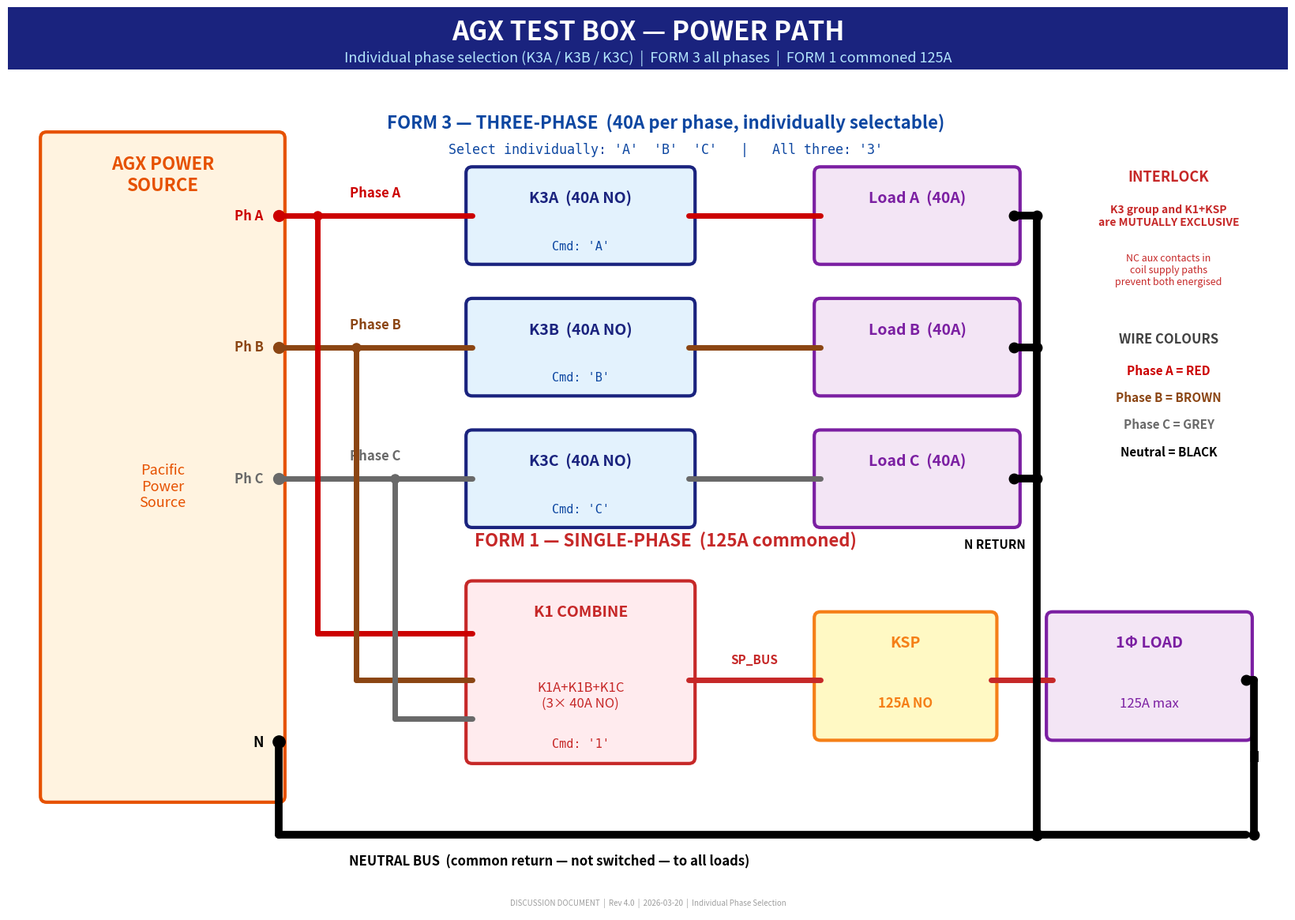

Recreate this plot in Python. (Note: this script raises an exception after producing the figure.)
#!/usr/bin/env python3
"""AGX Test Box Rev 2.0 - Multi-page PDF block diagrams.

Individual phase selection: K3A, K3B, K3C driven independently.
5 ULN2003 channels, 5 optocoupler feedback circuits.
Phase A=RED, B=BROWN, C=GREY, Neutral=BLACK.

Pages:
  1. Power Path   - AGX phases through contactors to loads
  2. Relay Drives - ESP32 -> ULN2003A -> contactor coils (with interlock)
  3. Feedback     - Optocoupler circuits, E-stop, LEDs
  4. Pinout, Sequence, BOM
"""

import matplotlib
matplotlib.use('Agg')
import matplotlib.pyplot as plt
import matplotlib.patches as mpatches
from matplotlib.backends.backend_pdf import PdfPages
import os

OUT = os.path.join(r"C:\Users\bob43\Downloads", "AGX_Test_Box_Circuit.pdf")

# ── Colours ──
C_BLUE    = '#1A237E'
C_DKBLUE  = '#0D47A1'
C_LTBLUE  = '#E3F2FD'
C_ORANGE  = '#FFF3E0'
C_GREEN   = '#E8F5E9'
C_DKGREEN = '#2E7D32'
C_RED_BG  = '#FFEBEE'
C_DKRED   = '#C62828'
C_PURPLE  = '#F3E5F5'
C_YELLOW  = '#FFFDE7'
C_GREY_BG = '#F5F5F5'
C_WIRE    = '#333333'
C_LGREY   = '#9E9E9E'
C_TEAL    = '#006064'
C_LTTEAL  = '#E0F7FA'

# Phase wire colours
C_PH_A  = '#CC0000'   # RED
C_PH_B  = '#8B4513'   # BROWN
C_PH_C  = '#696969'   # GREY
C_NEUT  = '#000000'   # BLACK
C_RAIL  = '#D50000'   # +24V rail
C_RAIL0 = '#1565C0'   # 0V rail
C_33V   = '#2E7D32'   # 3.3V rail

# Line widths
LW    = 3.0    # block border
LW_W  = 2.5    # signal wire
LW_PW = 5.0    # power/phase wire
LW_N  = 7.0    # neutral wire
LW_RL = 4.0    # supply rail (thicker)
LW_DRV = 3.0   # drive wire

# A3 landscape
PAGE_W, PAGE_H = 16.54, 11.69


def new_page(pdf, title, subtitle=""):
    fig, ax = plt.subplots(figsize=(PAGE_W, PAGE_H))
    ax.set_xlim(0, PAGE_W)
    ax.set_ylim(0, PAGE_H)
    ax.set_aspect('equal')
    ax.axis('off')
    fig.subplots_adjust(left=0.01, right=0.99, top=0.99, bottom=0.01)
    title_y = PAGE_H - 0.8
    ax.add_patch(mpatches.Rectangle((0, title_y), PAGE_W, 0.8,
                 facecolor=C_BLUE, edgecolor='none'))
    ax.text(PAGE_W / 2, title_y + 0.48, title, ha='center', va='center',
            fontsize=24, fontweight='bold', color='white')
    if subtitle:
        ax.text(PAGE_W / 2, title_y + 0.15, subtitle, ha='center', va='center',
                fontsize=13, color='#B3E5FC')
    ax.text(PAGE_W / 2, 0.12,
            "DISCUSSION DOCUMENT  |  Rev 4.0  |  2026-03-20  |  Individual Phase Selection",
            ha='center', va='center', fontsize=7, color=C_LGREY, style='italic')
    return fig, ax


def block(ax, x, y, w, h, title, color=C_LTBLUE, border=C_BLUE,
          title_size=14, title_y_offset=0.22):
    ax.add_patch(mpatches.FancyBboxPatch((x, y), w, h,
                 boxstyle="round,pad=0.08", facecolor=color,
                 edgecolor=border, linewidth=LW))
    ax.text(x + w / 2, y + h - title_y_offset, title, ha='center', va='top',
            fontsize=title_size, fontweight='bold', color=border)


def wire(ax, x1, y1, x2, y2, color=C_WIRE, lw=LW_W, zorder=3):
    ax.plot([x1, x2], [y1, y2], '-', color=color, linewidth=lw,
            solid_capstyle='round', zorder=zorder)


def dot(ax, x, y, color, sz=8):
    ax.plot(x, y, 'o', color=color, markersize=sz, zorder=5)


def label(ax, x, y, text, color='#212121', size=10, ha='center',
          va='center', bold=False, mono=False):
    ax.text(x, y, text, ha=ha, va=va, fontsize=size, color=color,
            fontweight='bold' if bold else 'normal',
            fontfamily='monospace' if mono else 'sans-serif')


def draw_supply_rails(ax, rails_y_top=10.2, show_33v=False):
    """Draw prominent supply rail strips with background band."""
    spacing = 0.35
    band_h = (spacing * 3 + 0.15) if show_33v else (spacing + 0.25)
    ax.add_patch(mpatches.Rectangle((0, rails_y_top - band_h),
                 PAGE_W, band_h + 0.15, facecolor='#FAFAFA', edgecolor='#E0E0E0',
                 linewidth=1, zorder=1))
    y24 = rails_y_top
    wire(ax, 0.3, y24, PAGE_W - 0.34, y24, C_RAIL, LW_RL, zorder=4)
    label(ax, PAGE_W / 2, y24 + 0.12,
          "+24VDC RAIL  (from DIN-rail PSU via HW E-stop)",
          C_RAIL, 13, 'center', 'bottom', True)
    y0v = rails_y_top - spacing
    wire(ax, 0.3, y0v, PAGE_W - 0.34, y0v, C_RAIL0, LW_RL, zorder=4)
    label(ax, PAGE_W / 2, y0v + 0.12,
          "0V RAIL  (GND \u2014 shared with ESP32 GND)",
          C_RAIL0, 13, 'center', 'bottom', True)
    if show_33v:
        y33 = y0v - spacing
        wire(ax, 0.3, y33, PAGE_W - 0.34, y33, C_33V, LW_RL, zorder=4)
        label(ax, PAGE_W / 2, y33 + 0.12,
              "3.3V RAIL  (from ESP32 on-board USB regulator \u2014 logic only)",
              C_33V, 13, 'center', 'bottom', True)
        return y24, y0v, y33
    return y24, y0v


def rail_connection(ax, x, y_edge, color, label_text, direction='up'):
    """Short stub at block edge indicating rail connection."""
    stub_len = 0.2
    if direction == 'up':
        y_end = y_edge + stub_len
        wire(ax, x, y_edge, x, y_end, color, LW_RL - 1, zorder=6)
        dot(ax, x, y_end, color, 7)
        label(ax, x, y_end + 0.1, label_text, color, 11, 'center', 'bottom', True)
    else:
        y_end = y_edge - stub_len
        wire(ax, x, y_edge, x, y_end, color, LW_RL - 1, zorder=6)
        dot(ax, x, y_end, color, 7)
        label(ax, x, y_end - 0.1, label_text, color, 11, 'center', 'top', True)


# ══════════════════════════════════════════
# PAGE 1: POWER PATH
# ══════════════════════════════════════════

def page_power_path(pdf):
    fig, ax = new_page(pdf,
        "AGX TEST BOX \u2014 POWER PATH",
        "Individual phase selection (K3A / K3B / K3C)  |  FORM 3 all phases"
        "  |  FORM 1 commoned 125A")

    # ─── AGX SOURCE (spans both sections) ───
    agx_x, agx_y, agx_w, agx_h = 0.5, 1.5, 3.0, 8.5
    block(ax, agx_x, agx_y, agx_w, agx_h,
          "AGX POWER\nSOURCE", C_ORANGE, '#E65100', 16)
    label(ax, agx_x + agx_w / 2, 5.5,
          "Pacific\nPower\nSource", '#E65100', 13)
    agx_r = agx_x + agx_w  # 3.5

    # Phase wire y-positions
    pha_y, phb_y, phc_y = 9.0, 7.3, 5.6
    phases = [('A', pha_y, C_PH_A), ('B', phb_y, C_PH_B), ('C', phc_y, C_PH_C)]

    for ph, y, col in phases:
        dot(ax, agx_r, y, col, 10)
        label(ax, agx_r - 0.2, y, f"Ph {ph}", col, 12, 'right', 'center', True)

    # Neutral
    neut_y = 2.2
    dot(ax, agx_r, neut_y, C_NEUT, 11)
    label(ax, agx_r - 0.2, neut_y, "N", C_NEUT, 13, 'right', 'center', True)

    # ─── FORM 3: INDIVIDUAL PHASE CONTACTORS (upper section) ───
    label(ax, 8.5, 10.2,
          "FORM 3 \u2014 THREE-PHASE  (40A per phase, individually selectable)",
          C_DKBLUE, 16, 'center', 'center', True)
    label(ax, 8.5, 9.85,
          "Select individually: 'A'  'B'  'C'   |   All three: '3'",
          C_DKBLUE, 12, 'center', 'center', False, True)

    k3x, k3w, k3h = 6.0, 2.8, 1.1
    ldx, ldw, ldh = 10.5, 2.5, 1.1

    for ph, y, col in phases:
        by = y - k3h / 2
        block(ax, k3x, by, k3w, k3h, f"K3{ph}  (40A NO)", C_LTBLUE, C_BLUE, 14)
        block(ax, ldx, by, ldw, ldh, f"Load {ph}  (40A)", C_PURPLE, '#7B1FA2', 14)
        # AGX -> K3x
        wire(ax, agx_r, y, k3x, y, col, LW_PW)
        # K3x -> Load
        wire(ax, k3x + k3w, y, ldx, y, col, LW_PW)
        # Phase label
        mx = (agx_r + k3x) / 2
        label(ax, mx, y + 0.2, f"Phase {ph}", col, 12, 'center', 'bottom', True)
        # Command label
        label(ax, k3x + k3w / 2, by + 0.08,
              f"Cmd: '{ph}'", C_DKBLUE, 11, 'center', 'bottom', False, True)

    # ─── FORM 1: COMMONED (lower section) ───
    label(ax, 8.5, 4.8,
          "FORM 1 \u2014 SINGLE-PHASE  (125A commoned)",
          C_DKRED, 16, 'center', 'center', True)

    # Junction dots drop from phase wires to FORM 1 path
    # (spread x-positions apart so vertical wires don't bunch up)
    k1_x, k1_y, k1_w, k1_h = 6.0, 2.0, 2.8, 2.2
    junctions = [
        ('A', 4.0, pha_y, C_PH_A, 3.6),
        ('B', 4.5, phb_y, C_PH_B, 3.0),
        ('C', 5.0, phc_y, C_PH_C, 2.5),
    ]
    for ph, jx, jy, col, f1y in junctions:
        dot(ax, jx, jy, col)
        wire(ax, jx, jy, jx, f1y, col, LW_PW)
        wire(ax, jx, f1y, k1_x, f1y, col, LW_PW)

    # K1 combine block
    block(ax, k1_x, k1_y, k1_w, k1_h, "K1 COMBINE", C_RED_BG, C_DKRED, 14)
    label(ax, k1_x + k1_w / 2, 2.8,
          "K1A+K1B+K1C\n(3\u00d7 40A NO)", C_DKRED, 12)
    label(ax, k1_x + k1_w / 2, 2.1,
          "Cmd: '1'", C_DKRED, 11, 'center', 'bottom', False, True)

    # SP_BUS wire to KSP
    sp_y = 3.0
    wire(ax, k1_x + k1_w, sp_y, 10.5, sp_y, C_DKRED, LW_PW)
    label(ax, (k1_x + k1_w + 10.5) / 2, sp_y + 0.18,
          "SP_BUS", C_DKRED, 11, 'center', 'bottom', True)

    # KSP block
    ksp_x, ksp_y, ksp_w, ksp_h = 10.5, 2.3, 2.2, 1.5
    block(ax, ksp_x, ksp_y, ksp_w, ksp_h, "KSP", '#FFF9C4', '#F57F17', 14)
    label(ax, ksp_x + ksp_w / 2, 2.7,
          "125A NO", '#F57F17', 12, 'center', 'center', True)

    # Wire to 1-phase load
    wire(ax, ksp_x + ksp_w, sp_y, 13.5, sp_y, C_DKRED, LW_PW)
    block(ax, 13.5, 2.3, 2.5, 1.5, "1\u03A6 LOAD", C_PURPLE, '#7B1FA2', 14)
    label(ax, 14.75, 2.7, "125A max", '#7B1FA2', 12)

    # ─── NEUTRAL BUS & RETURN TO ALL LOADS ───
    ny = 1.0
    wire(ax, agx_r, neut_y, agx_r, ny, C_NEUT, LW_N)
    wire(ax, agx_r, ny, 16.0, ny, C_NEUT, LW_N)
    label(ax, 7.0, ny - 0.25,
          "NEUTRAL BUS  (common return \u2014 not switched \u2014 to all loads)",
          C_NEUT, 12, 'center', 'top', True)

    # Vertical neutral return bus (right of FORM 3 loads, clear of 1Φ load)
    ld_r = ldx + ldw  # 13.0
    nr_x = 13.3  # neutral return x (clear of loads at 13.0 and 1Φ at 13.5)
    wire(ax, nr_x, ny, nr_x, pha_y, C_NEUT, LW_N)
    dot(ax, nr_x, ny, C_NEUT, 10)
    label(ax, nr_x - 0.15, 4.75, "N RETURN", C_NEUT, 11,
          'right', 'center', True)

    # Horizontal neutral stubs from each FORM 3 load to neutral return
    for ph, y, col in phases:
        wire(ax, ld_r, y, nr_x, y, C_NEUT, LW_N)
        dot(ax, ld_r, y, C_NEUT, 9)
        dot(ax, nr_x, y, C_NEUT, 9)

    # 1-phase load neutral return (right side, down to neutral bus)
    f1_nr_x = 16.1
    wire(ax, 16.0, sp_y, f1_nr_x, sp_y, C_NEUT, LW_N)
    wire(ax, f1_nr_x, sp_y, f1_nr_x, ny, C_NEUT, LW_N)
    dot(ax, 16.0, sp_y, C_NEUT, 9)
    dot(ax, f1_nr_x, ny, C_NEUT, 9)
    label(ax, 16.1, 2.0, "N", C_NEUT, 13, 'center', 'center', True)

    # ─── INTERLOCK & WIRE COLOURS (text labels, no block) ───
    label(ax, 15.0, 9.5, "INTERLOCK", C_DKRED, 13, 'center', 'center', True)
    label(ax, 15.0, 9.0,
          "K3 group and K1+KSP\nare MUTUALLY EXCLUSIVE",
          C_DKRED, 10, 'center', 'center', True)
    label(ax, 15.0, 8.3,
          "NC aux contacts in\ncoil supply paths\nprevent both energised",
          C_DKRED, 9, 'center', 'center')

    label(ax, 15.0, 7.4, "WIRE COLOURS", '#424242', 12, 'center', 'center', True)
    for i, (lbl, c) in enumerate([
        ("Phase A = RED", C_PH_A), ("Phase B = BROWN", C_PH_B),
        ("Phase C = GREY", C_PH_C), ("Neutral = BLACK", C_NEUT)]):
        label(ax, 15.0, 7.0 - i * 0.35, lbl, c, 11, 'center', 'center', True)

    pdf.savefig(fig, bbox_inches='tight')
    plt.close(fig)


# ══════════════════════════════════════════
# PAGE 2: RELAY DRIVE CIRCUIT
# ══════════════════════════════════════════

def page_relay_drives(pdf):
    fig, ax = new_page(pdf,
        "AGX TEST BOX \u2014 RELAY DRIVE CIRCUIT",
        "ESP32 GPIO \u2192 ULN2003A Darlington driver \u2192 contactor coils"
        "  |  Hardware interlock shown")

    # ─── SUPPLY RAILS ───
    y24, y0v = draw_supply_rails(ax, 10.2)

    # Pin y-positions (shared across ESP32, ULN, buses)
    k3a_y, k3b_y, k3c_y = 8.0, 7.2, 6.5
    k1_y, ksp_y = 4.4, 3.6

    # ─── ESP32 ───
    ex, ey, ew, eh = 0.8, 2.8, 3.0, 6.0
    block(ax, ex, ey, ew, eh, "ESP32\nDevKit V1", C_GREEN, C_DKGREEN, 15)
    er = ex + ew  # 3.8

    drive_pins = [
        ("GPIO25", "K3A", k3a_y, C_PH_A),
        ("GPIO26", "K3B", k3b_y, C_PH_B),
        ("GPIO27", "K3C", k3c_y, C_PH_C),
        ("GPIO16", "K1",  k1_y,  C_DKRED),
        ("GPIO17", "KSP", ksp_y, C_DKRED),
    ]
    for gpio, dest, y, col in drive_pins:
        label(ax, ex + 0.2, y, f"{gpio} \u2192", col, 11,
              'left', 'center', True, True)
        dot(ax, er, y, col, 7)

    label(ax, ex + ew / 2, 3.35,
          "POWERED VIA\nUSB CABLE\nfrom laptop", C_DKGREEN, 10,
          'center', 'center', True)
    label(ax, ex + ew / 2, 2.95, "115200 baud", C_DKGREEN, 9)

    # ─── ULN2003A ───
    ux, uy, uw, uh = 5.8, 2.8, 3.0, 6.0
    block(ax, ux, uy, uw, uh,
          "ULN2003A\nDARLINGTON\nDRIVER", C_LTTEAL, C_TEAL, 14)
    ul, ur = ux, ux + uw  # 5.8, 8.8

    channels = [
        ("IN1", "OUT1", k3a_y, C_PH_A),
        ("IN2", "OUT2", k3b_y, C_PH_B),
        ("IN3", "OUT3", k3c_y, C_PH_C),
        ("IN4", "OUT4", k1_y,  C_DKRED),
        ("IN5", "OUT5", ksp_y, C_DKRED),
    ]
    for inp, outp, y, col in channels:
        dot(ax, ul, y, col, 7)
        label(ax, ul + 0.15, y + 0.16, inp, C_TEAL, 11,
              'left', 'bottom', True, True)
        dot(ax, ur, y, col, 7)
        label(ax, ur - 0.15, y + 0.16, outp, C_TEAL, 11,
              'right', 'bottom', True, True)
        # Wire: ESP32 -> ULN
        wire(ax, er, y, ul, y, col, LW_DRV)

    label(ax, ux + uw / 2, 3.15,
          "COM \u2192 +24V\nGND \u2192 0V", C_TEAL, 11,
          'center', 'center', True, True)

    # ULN rail connections
    rail_connection(ax, ux + uw / 2 - 0.4, uy + uh, C_RAIL,
                    "\u2191 +24V (COM)", 'up')
    rail_connection(ax, ux + uw / 2 + 0.4, uy, C_RAIL0,
                    "\u2193 0V (GND)", 'down')

    # Signal flow labels
    label(ax, (er + ul) / 2, 8.5,
          "3.3V logic", C_DKGREEN, 10, 'center', 'bottom', True)
    label(ax, (ur + 11.0) / 2, 8.5,
          "24V switched", C_TEAL, 10, 'center', 'bottom', True)

    # ─── K3 COIL BUS ───
    ix, iy, iw, ih = 11.0, 6.0, 5.0, 3.2
    block(ax, ix, iy, iw, ih,
          "K3 COIL BUS  (via interlock)", C_LTBLUE, C_BLUE, 13)

    label(ax, ix + 0.2, 8.65,
          "+24V \u2192 K1_NC \u2192 KSP_NC \u2192 K3 BUS",
          C_BLUE, 11, 'left', 'center', True, True)
    label(ax, ix + 0.2, 8.3,
          "If K1 or KSP energised \u2192 K3 coils blocked",
          C_LGREY, 10, 'left', 'center')

    # K3 coil labels at wire entry points
    for lbl, uln_y, col in [
        ("K3A coil \u2192 ULN OUT1 \u2192 0V", k3a_y, C_PH_A),
        ("K3B coil \u2192 ULN OUT2 \u2192 0V", k3b_y, C_PH_B),
        ("K3C coil \u2192 ULN OUT3 \u2192 0V", k3c_y, C_PH_C)]:
        label(ax, ix + 0.3, uln_y, lbl, col, 10, 'left', 'center', True, True)
        wire(ax, ur, uln_y, ix, uln_y, col, LW_DRV)
        dot(ax, ix, uln_y, col, 6)

    rail_connection(ax, ix + 0.5, iy + ih, C_RAIL, "\u2191 +24V", 'up')

    # ─── K1/KSP COIL BUS ───
    jx, jy, jw, jh = 11.0, 2.5, 5.0, 3.0
    block(ax, jx, jy, jw, jh,
          "K1/KSP COIL BUS  (via interlock)", C_RED_BG, C_DKRED, 13)

    label(ax, jx + 0.2, 5.05,
          "+24V \u2192 K3A_NC \u2192 K3B_NC \u2192 K3C_NC \u2192 BUS",
          C_DKRED, 11, 'left', 'center', True, True)
    label(ax, jx + 0.2, 4.7,
          "If any K3 contactor energised \u2192 K1/KSP blocked",
          C_LGREY, 10, 'left', 'center')

    # K1/KSP coil labels at wire entry points
    label(ax, jx + 0.3, k1_y,
          "K1 coil  \u2192 ULN OUT4 \u2192 0V",
          C_DKRED, 10, 'left', 'center', True, True)
    label(ax, jx + 0.3, ksp_y,
          "KSP coil \u2192 ULN OUT5 \u2192 0V",
          C_DKRED, 10, 'left', 'center', True, True)

    # Wires from ULN to K1/KSP bus (straight horizontal)
    wire(ax, ur, k1_y, jx, k1_y, C_DKRED, LW_DRV)
    dot(ax, jx, k1_y, C_DKRED, 6)
    wire(ax, ur, ksp_y, jx, ksp_y, C_DKRED, LW_DRV)
    dot(ax, jx, ksp_y, C_DKRED, 6)

    rail_connection(ax, jx + 0.5, jy + jh, C_RAIL, "\u2191 +24V", 'up')

    # ─── HARDWARE E-STOP ───
    block(ax, 0.8, 0.3, 8.0, 2.2,
          "HARDWARE E-STOP  (independent of ESP32)",
          C_RED_BG, C_DKRED, 13)
    label(ax, 1.0, 1.95,
          "NC mushroom-head switch in +24V supply line before BOTH interlock buses",
          C_DKRED, 11, 'left', 'center', True)
    label(ax, 1.0, 1.55,
          "When pressed: physically cuts +24V to ALL contactor coils",
          '#424242', 10, 'left', 'center')
    label(ax, 1.0, 1.2,
          "Works even if ESP32 has crashed or firmware is hung",
          '#424242', 10, 'left', 'center')
    label(ax, 1.0, 0.8,
          "See Page 5 for full mains input and 24V PSU wiring",
          '#E65100', 10, 'left', 'center', True)

    # ─── LEGEND ───
    block(ax, 10.0, 0.3, 6.0, 1.5, "", C_GREY_BG, C_LGREY, 10)
    label(ax, 10.3, 1.5,
          "DRIVE SIGNAL FLOW:", '#424242', 10, 'left', 'center', True)
    label(ax, 10.3, 1.1,
          "ESP32 GPIO (3.3V) \u2192 ULN IN \u2192 ULN OUT (24V sink) \u2192 coil \u2192 0V",
          '#424242', 9.5, 'left', 'center', False, True)
    label(ax, 10.3, 0.7,
          "ULN2003: 7-ch Darlington, 500mA/ch, internal flyback diodes",
          C_LGREY, 9, 'left', 'center')

    pdf.savefig(fig, bbox_inches='tight')
    plt.close(fig)


# ══════════════════════════════════════════
# PAGE 3: FEEDBACK, LEDs, E-STOP
# ══════════════════════════════════════════

def page_feedback(pdf):
    fig, ax = new_page(pdf,
        "AGX TEST BOX \u2014 FEEDBACK, LEDs & E-STOP",
        "5\u00d7 PC817 optocoupler feedback  |  3\u00d7 status LEDs"
        "  |  Software + hardware E-stop")

    # ─── SUPPLY RAILS (with 3.3V) ───
    y24, y0v, y33 = draw_supply_rails(ax, 10.2, show_33v=True)

    # Feedback pin y-positions
    fb_ya, fb_yb, fb_yc = 8.0, 7.3, 6.6
    fb_yk1, fb_yksp = 5.8, 5.2

    # ─── CONTACTOR AUX CONTACTS ───
    cx, cy, cw, ch = 0.8, 4.3, 3.5, 4.5
    block(ax, cx, cy, cw, ch,
          "CONTACTOR\nAUX CONTACTS\n(NO)", C_LTBLUE, C_BLUE, 13)
    cr = cx + cw  # 4.3

    aux_contacts = [
        ("K3A AUX (NO)", fb_ya, C_PH_A),
        ("K3B AUX (NO)", fb_yb, C_PH_B),
        ("K3C AUX (NO)", fb_yc, C_PH_C),
        ("K1  AUX (NO)", fb_yk1, C_DKRED),
        ("KSP AUX (NO)", fb_yksp, C_DKRED),
    ]
    for name, y, col in aux_contacts:
        label(ax, cx + 0.2, y, name, col, 11, 'left', 'center', True, True)
        dot(ax, cr, y, col, 6)

    label(ax, cx + cw / 2, 4.55,
          "Close when\ncontactor energised", C_LGREY, 9)

    # ─── OPTOCOUPLER BLOCK ───
    ox, oy, ow, oh = 6.2, 4.3, 4.5, 4.5
    block(ax, ox, oy, ow, oh,
          "5\u00d7 PC817 OPTOCOUPLERS", C_ORANGE, '#E65100', 13)

    label(ax, ox + 0.2, 8.2,
          "24V SIDE (LED):", '#E65100', 11, 'left', 'center', True)
    label(ax, ox + 0.2, 7.85,
          "+24V \u2192 4.7k\u03A9 \u2192 opto LED \u2192 AUX(NO) \u2192 0V",
          '#424242', 10, 'left', 'center', False, True)
    label(ax, ox + 0.2, 7.55,
          "AUX closed = current flows = LED lit",
          C_LGREY, 9, 'left', 'center')

    label(ax, ox + 0.2, 7.1,
          "3.3V SIDE (phototransistor):", '#E65100', 11,
          'left', 'center', True)
    label(ax, ox + 0.2, 6.75,
          "3.3V \u2192 10k\u03A9 pull-up \u2192 collector \u2192 ESP32",
          '#424242', 10, 'left', 'center', False, True)
    label(ax, ox + 0.2, 6.45,
          "Emitter \u2192 GND",
          '#424242', 10, 'left', 'center', False, True)

    label(ax, ox + 0.2, 5.95,
          "OUTPUT LOGIC:", '#E65100', 11, 'left', 'center', True)
    label(ax, ox + 0.2, 5.6,
          "CLOSED \u2192 opto ON  \u2192 GPIO reads LOW",
          C_DKGREEN, 10, 'left', 'center', True, True)
    label(ax, ox + 0.2, 5.3,
          "OPEN   \u2192 opto OFF \u2192 GPIO reads HIGH",
          C_DKRED, 10, 'left', 'center', True, True)
    label(ax, ox + 0.2, 5.0,
          "5 reads, majority vote (3+ agree)",
          C_LGREY, 9, 'left', 'center')

    # Wires from aux contacts to optos
    for name, y, col in aux_contacts:
        wire(ax, cr, y, ox, y, col, LW_W)

    # Rail stubs on opto block
    rail_connection(ax, ox + 0.5, oy + oh, C_RAIL, "\u2191 +24V", 'up')
    rail_connection(ax, ox + 1.5, oy, C_RAIL0, "\u2193 0V", 'down')
    rail_connection(ax, ox + ow - 0.5, oy + oh, C_33V, "\u2191 3.3V", 'up')

    # ─── ESP32 FEEDBACK INPUTS ───
    ex, ey_, ew, eh = 12.5, 4.3, 3.5, 4.5
    block(ax, ex, ey_, ew, eh,
          "ESP32\nFEEDBACK INPUTS", C_GREEN, C_DKGREEN, 13)
    el = ex  # 12.5

    fb_pins = [
        ("GPIO32 \u2190 K3A", fb_ya, C_PH_A),
        ("GPIO33 \u2190 K3B", fb_yb, C_PH_B),
        ("GPIO34 \u2190 K3C", fb_yc, C_PH_C),
        ("GPIO36 \u2190 K1",  fb_yk1, C_DKRED),
        ("GPIO39 \u2190 KSP", fb_yksp, C_DKRED),
    ]
    for pin_name, y, col in fb_pins:
        label(ax, ex + 0.2, y, pin_name, col, 12,
              'left', 'center', True, True)
        dot(ax, el, y, col, 6)

    label(ax, ex + ew / 2, 4.75,
          "GPIO34,36,39: input-only\n(ext 10k pull-up to 3.3V)",
          C_LGREY, 9)
    label(ax, ex + ew / 2, 4.45,
          "ESP32 powered via USB\n(own board, own regulator)",
          C_DKGREEN, 9, 'center', 'center', True)

    # Wires from optos to ESP32
    opr = ox + ow  # 10.7
    for name, y, col in aux_contacts:
        wire(ax, opr, y, el, y, col, LW_W)

    label(ax, (opr + el) / 2, 8.3,
          "3.3V logic", C_DKGREEN, 10, 'center', 'bottom', True)

    # ─── STATUS LEDs ───
    lx, ly, lw_, lh = 0.8, 0.5, 5.0, 3.3
    block(ax, lx, ly, lw_, lh, "STATUS LEDs", C_YELLOW, '#F57F17', 14)

    leds = [
        ("GPIO18 \u2192 330\u03A9 \u2192 GREEN \u2192 0V", C_DKGREEN,
         "ON = any FORM3 phase active"),
        ("GPIO19 \u2192 100\u03A9 \u2192 BLUE  \u2192 0V", C_DKBLUE,
         "ON = FORM1 active  (100\u03A9: 3mA @ 3.3V)"),
        ("GPIO21 \u2192 330\u03A9 \u2192 RED   \u2192 0V", C_DKRED,
         "BLINK = fault  |  SOLID = E-stop"),
    ]
    for i, (pin, col, note) in enumerate(leds):
        ly_ = 3.2 - i * 0.7
        label(ax, lx + 0.2, ly_, pin, col, 11,
              'left', 'center', True, True)
        label(ax, lx + 0.2, ly_ - 0.28, note, C_LGREY, 10,
              'left', 'center')

    # LED GND connection
    rail_connection(ax, lx + 1.0, ly, C_RAIL0, "\u2193 0V (GND)", 'down')

    # ─── E-STOP ───
    sx, sy, sw, sh = 7.0, 0.5, 9.0, 3.3
    block(ax, sx, sy, sw, sh,
          "E-STOP  (two independent systems)", C_RED_BG, C_DKRED, 13)

    label(ax, sx + 0.3, 3.3,
          "SOFTWARE E-STOP:", C_DKRED, 12, 'left', 'center', True)
    label(ax, sx + 0.3, 2.9,
          "GPIO35 \u2190 NO pushbutton \u2192 GND  (external pull-up to 3.3V)",
          '#424242', 10, 'left', 'center', False, True)
    label(ax, sx + 0.3, 2.5,
          "Press = GPIO reads LOW \u2192 all outputs OFF \u2192 ESTOP state",
          '#424242', 10, 'left', 'center', False, True)

    label(ax, sx + 0.3, 1.9,
          "HARDWARE E-STOP:", C_DKRED, 12, 'left', 'center', True)
    label(ax, sx + 0.3, 1.5,
          "NC mushroom-head in +24V supply (before interlock buses)",
          '#424242', 10, 'left', 'center', False, True)
    label(ax, sx + 0.3, 1.1,
          "Cuts +24V to ALL coils \u2014 independent of ESP32",
          C_DKRED, 10, 'left', 'center', True)

    pdf.savefig(fig, bbox_inches='tight')
    plt.close(fig)


# ══════════════════════════════════════════
# PAGE 4: PINOUT TABLE + COMMANDS + BOM
# ══════════════════════════════════════════

def page_pinout_bom(pdf):
    fig, ax = new_page(pdf,
        "AGX TEST BOX \u2014 PINOUT, COMMANDS & BOM",
        "Complete GPIO assignment  |  Serial commands  |  Bill of materials")

    row_h = 0.34

    # ─── GPIO TABLE (left column) ───
    label(ax, 0.5, 10.2, "ESP32 GPIO PINOUT",
          C_DKBLUE, 16, 'left', 'center', True)

    gpio_headers = ["GPIO", "DIR", "FUNCTION", "CONNECTS TO", "NOTES"]
    gpio_rows = [
        ["25",  "OUT", "K3A drive",     "ULN2003 IN1 \u2192 OUT1", "Phase A contactor"],
        ["26",  "OUT", "K3B drive",     "ULN2003 IN2 \u2192 OUT2", "Phase B contactor"],
        ["27",  "OUT", "K3C drive",     "ULN2003 IN3 \u2192 OUT3", "Phase C contactor"],
        ["16",  "OUT", "K1 drive",      "ULN2003 IN4 \u2192 OUT4", "FORM1 combine"],
        ["17",  "OUT", "KSP drive",     "ULN2003 IN5 \u2192 OUT5", "FORM1 output 125A"],
        ["32",  "IN",  "K3A feedback",  "PC817-1 opto collector",  "LOW = K3A closed"],
        ["33",  "IN",  "K3B feedback",  "PC817-2 opto collector",  "LOW = K3B closed"],
        ["34",  "IN",  "K3C feedback",  "PC817-3 opto collector",  "INPUT ONLY, ext pull-up"],
        ["36",  "IN",  "K1 feedback",   "PC817-4 opto collector",  "INPUT ONLY (VP)"],
        ["39",  "IN",  "KSP feedback",  "PC817-5 opto collector",  "INPUT ONLY (VN)"],
        ["35",  "IN",  "E-STOP button", "NO pushbutton to GND",    "INPUT ONLY, ext pull-up"],
        ["18",  "OUT", "LED green",     "330\u03A9 \u2192 LED \u2192 GND",
         "FORM3/phase active"],
        ["19",  "OUT", "LED blue",      "100\u03A9 \u2192 LED \u2192 GND",
         "FORM1 active (3mA)"],
        ["21",  "OUT", "LED red",       "330\u03A9 \u2192 LED \u2192 GND",
         "Fault / E-stop"],
    ]

    col_x = [0.5, 1.3, 2.1, 3.8, 6.3]
    col_w = [0.8, 0.8, 1.7, 2.5, 2.0]
    ty = 9.9

    for j, (cx_, hdr) in enumerate(zip(col_x, gpio_headers)):
        ax.add_patch(mpatches.Rectangle(
            (cx_ - 0.05, ty - 0.05), col_w[j], row_h,
            facecolor=C_DKBLUE, edgecolor='white', linewidth=1))
        label(ax, cx_ + 0.08, ty + 0.1, hdr, 'white', 11,
              'left', 'center', True, True)

    for i, row in enumerate(gpio_rows):
        ry = ty - (i + 1) * row_h
        bg = C_GREY_BG if i % 2 == 0 else 'white'
        for j, (cx_, val) in enumerate(zip(col_x, row)):
            ax.add_patch(mpatches.Rectangle(
                (cx_ - 0.05, ry - 0.05), col_w[j], row_h,
                facecolor=bg, edgecolor='#E0E0E0', linewidth=0.5))
            fc = (C_DKRED if val == 'IN'
                  else (C_DKGREEN if val == 'OUT' else '#212121'))
            label(ax, cx_ + 0.08, ry + 0.1, val, fc, 10,
                  'left', 'center', j < 2, True)

    # ─── SERIAL COMMANDS (below GPIO table) ───
    cmd_y_label = 4.6
    label(ax, 0.5, cmd_y_label,
          "SERIAL COMMANDS (115200 baud, 8N1)",
          C_DKBLUE, 16, 'left', 'center', True)

    cmd_headers = ["CMD", "ACTION", "CONTACTORS"]
    cmd_rows = [
        ["A", "Phase A only",           "K3A energised"],
        ["B", "Phase B only",           "K3B energised"],
        ["C", "Phase C only",           "K3C energised"],
        ["3", "FORM 3 (all phases)",    "K3A + K3B + K3C"],
        ["1", "FORM 1 (commoned 125A)", "K1 + KSP"],
        ["0", "All OFF (safe state)",   "All de-energised"],
        ["S", "Query status",           "Reports all states"],
        ["T", "Run self-test",          "Tests A,B,C,F3,F1"],
    ]

    cmd_col_x = [0.5, 1.5, 4.5]
    cmd_col_w = [1.0, 3.0, 3.0]
    cmd_ty = cmd_y_label - 0.35

    for j, (cx_, hdr) in enumerate(zip(cmd_col_x, cmd_headers)):
        ax.add_patch(mpatches.Rectangle(
            (cx_ - 0.05, cmd_ty - 0.05), cmd_col_w[j], row_h,
            facecolor=C_DKBLUE, edgecolor='white', linewidth=1))
        label(ax, cx_ + 0.08, cmd_ty + 0.1, hdr, 'white', 11,
              'left', 'center', True, True)

    for i, row in enumerate(cmd_rows):
        ry = cmd_ty - (i + 1) * row_h
        bg = C_GREY_BG if i % 2 == 0 else 'white'
        for j, (cx_, val) in enumerate(zip(cmd_col_x, row)):
            ax.add_patch(mpatches.Rectangle(
                (cx_ - 0.05, ry - 0.05), cmd_col_w[j], row_h,
                facecolor=bg, edgecolor='#E0E0E0', linewidth=0.5))
            fc = C_DKBLUE if j == 0 else '#212121'
            label(ax, cx_ + 0.08, ry + 0.1, val, fc, 10,
                  'left', 'center', j == 0, True)

    # ─── BOM (right column) ───
    label(ax, 9.0, 10.2, "BILL OF MATERIALS",
          C_DKBLUE, 16, 'left', 'center', True)

    bom_items = [
        ("3\u00d7", "Contactor 40A 1-pole 24VDC",
         "K3A/K3B/K3C",     "~\u00a380 ea"),
        ("1\u00d7", "Contactor 40A 3-pole 24VDC",
         "K1 combine",      "~\u00a3154"),
        ("1\u00d7", "Contactor 125A 4-pole 24VDC",
         "KSP output",      "~\u00a3588"),
        ("5\u00d7", "LADN11 aux (1NO+1NC)",
         "Fback+interlock", "~\u00a38 ea"),
        ("1\u00d7", "Mech interlock (optional)",
         "LA9D4002",        "~\u00a325"),
        ("1\u00d7", "ESP32 DevKit V1",
         "Controller",      "~\u00a310"),
        ("1\u00d7", "ULN2003A DIP-16",
         "Coil driver",     "~\u00a30.50"),
        ("5\u00d7", "PC817 optocoupler",
         "Feedback",        "~\u00a30.30 ea"),
        ("5\u00d7", "4.7k\u03A9 resistor",
         "Opto LED",        "~\u00a30.05 ea"),
        ("5\u00d7", "10k\u03A9 resistor",
         "Pull-up",         "~\u00a30.05 ea"),
        ("2\u00d7", "330\u03A9 + LED (green, red)",
         "Status LEDs",     "~\u00a30.25 ea"),
        ("1\u00d7", "100\u03A9 + LED (blue)",
         "FORM1 indicator", "~\u00a30.25"),
        ("1\u00d7", "24VDC DIN-rail PSU 5A",
         "Coil power",      "~\u00a335"),
        ("1\u00d7", "NC mushroom E-stop",
         "HW E-stop",       "~\u00a320"),
        ("1\u00d7", "NO pushbutton",
         "SW E-stop",       "~\u00a33"),
        ("1\u00d7", "IEC C14 panel inlet",
         "Mains input",     "~\u00a35"),
        ("1\u00d7", "DIN-rail MCB 6A type B",
         "Mains protection","~\u00a38"),
        ("1\u00d7", "IEC C13 mains cable",
         "Mains lead",      "~\u00a35"),
        ("1\u00d7", "Enclosure IP65",
         "Housing",         "~\u00a380"),
    ]

    bom_x = 9.0
    bom_ty = 9.9
    bom_row_h = 0.28
    bom_col_defs = [
        (bom_x, 0.6),
        (bom_x + 0.6, 3.0),
        (bom_x + 3.6, 1.5),
        (bom_x + 5.1, 1.2),
    ]

    # BOM header row
    for hdr, (cx_, w) in zip(
        ["QTY", "DESCRIPTION", "FOR", "PRICE"], bom_col_defs):
        ax.add_patch(mpatches.Rectangle(
            (cx_ - 0.05, bom_ty - 0.05), w, bom_row_h,
            facecolor=C_DKBLUE, edgecolor='white', linewidth=1))
        label(ax, cx_ + 0.08, bom_ty + 0.08, hdr, 'white', 10,
              'left', 'center', True, True)

    # BOM rows
    for i, (qty, desc, usage, price) in enumerate(bom_items):
        ry = bom_ty - (i + 1) * bom_row_h
        if ry < 0.5:
            break
        bg = C_GREY_BG if i % 2 == 0 else 'white'
        for cx_, w in bom_col_defs:
            ax.add_patch(mpatches.Rectangle(
                (cx_ - 0.05, ry - 0.05), w, bom_row_h,
                facecolor=bg, edgecolor='#E0E0E0', linewidth=0.5))
        label(ax, bom_x + 0.08, ry + 0.08, qty,
              C_DKBLUE, 9.5, 'left', 'center', True, True)
        label(ax, bom_x + 0.68, ry + 0.08, desc,
              '#212121', 9.5, 'left', 'center', False, True)
        label(ax, bom_x + 3.68, ry + 0.08, usage,
              C_LGREY, 9, 'left', 'center')
        label(ax, bom_x + 5.18, ry + 0.08, price,
              '#424242', 9.5, 'left', 'center', True)

    # Budget estimate
    label(ax, bom_x, 4.3,
          "TOTAL ESTIMATE:  ~\u00a3670 - \u00a31,120 (ex VAT)",
          C_DKGREEN, 12, 'left', 'center', True)

    pdf.savefig(fig, bbox_inches='tight')
    plt.close(fig)


# ══════════════════════════════════════════
# PAGE 5: MAINS INPUT & 24V PSU
# ══════════════════════════════════════════

def page_mains_psu(pdf):
    fig, ax = new_page(pdf,
        "AGX TEST BOX \u2014 MAINS INPUT & 24V POWER SUPPLY",
        "230VAC mains input  |  DIN-rail PSU  |  Hardware E-stop"
        "  |  Earth bonding")

    # Three blocks across the top, safety block at bottom.
    # All wires routed through the 1.5-unit gaps between blocks.

    # ─── BLOCK 1: MAINS INPUT ───
    bm_x, bm_y, bm_w, bm_h = 0.5, 6.2, 4.5, 3.8
    block(ax, bm_x, bm_y, bm_w, bm_h,
          "MAINS INPUT", C_ORANGE, '#E65100', 15)
    label(ax, bm_x + bm_w / 2, 9.2,
          "IEC C14 panel-mount inlet", '#E65100', 11, 'center', 'center', True)
    label(ax, bm_x + bm_w / 2, 8.7,
          "230VAC 50Hz", '#424242', 11, 'center', 'center')
    label(ax, bm_x + bm_w / 2, 8.2,
          "Integral fuse holder (6A)", '#424242', 10, 'center', 'center')
    label(ax, bm_x + bm_w / 2, 7.6,
          "6A DIN-rail MCB (Type B)\nfor overcurrent protection\nand isolation",
          '#424242', 10, 'center', 'center')
    label(ax, bm_x + bm_w / 2, 6.7,
          "IEC C13 mains cable\nfrom UK 13A plug (3A fuse)",
          C_LGREY, 9, 'center', 'center')
    bm_r = bm_x + bm_w  # 5.0

    # ─── BLOCK 2: 24V DIN-RAIL PSU ───
    bp_x, bp_y, bp_w, bp_h = 6.5, 6.2, 4.3, 3.8
    block(ax, bp_x, bp_y, bp_w, bp_h,
          "24V DIN-RAIL PSU", C_LTTEAL, C_TEAL, 15)
    label(ax, bp_x + bp_w / 2, 9.2,
          "Mean Well HDR-100-24", C_TEAL, 12, 'center', 'center', True)
    label(ax, bp_x + bp_w / 2, 8.7,
          "Input: 85\u2013264VAC (universal)", '#424242', 10, 'center', 'center')
    label(ax, bp_x + bp_w / 2, 8.25,
          "Output: 24VDC / 5A", C_TEAL, 12, 'center', 'center', True)
    label(ax, bp_x + bp_w / 2, 7.8,
          "120W continuous", '#424242', 10, 'center', 'center')
    label(ax, bp_x + bp_w / 2, 7.3,
          "DIN-rail mount (TS-35)", C_LGREY, 10, 'center', 'center')
    label(ax, bp_x + bp_w / 2, 6.8,
          "Terminals: L, N, PE, +V, \u2212V", '#424242', 9, 'center', 'center',
          False, True)
    bp_r = bp_x + bp_w  # 10.8

    # ─── BLOCK 3: E-STOP & OUTPUT RAILS ───
    be_x, be_y, be_w, be_h = 12.3, 6.2, 3.7, 3.8
    block(ax, be_x, be_y, be_w, be_h,
          "E-STOP &\nOUTPUT RAILS", C_RED_BG, C_DKRED, 14)
    label(ax, be_x + be_w / 2, 9.0,
          "HW E-STOP", C_DKRED, 12, 'center', 'center', True)
    label(ax, be_x + be_w / 2, 8.55,
          "NC mushroom-head\npanel mount (red)", C_DKRED, 10,
          'center', 'center')
    label(ax, be_x + be_w / 2, 7.9,
          "Physically cuts +24V\nto ALL coils", '#424242', 10,
          'center', 'center')
    label(ax, be_x + be_w / 2, 7.2,
          "+24VDC RAIL", C_RAIL, 12, 'center', 'center', True)
    label(ax, be_x + be_w / 2, 6.85,
          "To interlock buses\n\u2192 contactor coils", '#424242', 9,
          'center', 'center')
    label(ax, be_x + be_w / 2, 6.35,
          "0V RAIL (GND)", C_RAIL0, 12, 'center', 'center', True)

    # ─── WIRES BETWEEN BLOCKS (all in the 1.5-unit gaps) ───

    # Mains → PSU: arrow in the gap
    wire_y1 = 8.5
    wire(ax, bm_r, wire_y1, bp_x, wire_y1, '#8B4513', LW_PW)
    dot(ax, bm_r, wire_y1, '#8B4513', 8)
    dot(ax, bp_x, wire_y1, '#8B4513', 8)
    label(ax, (bm_r + bp_x) / 2, wire_y1 + 0.18,
          "L + N + PE", '#8B4513', 10, 'center', 'bottom', True)
    label(ax, (bm_r + bp_x) / 2, wire_y1 - 0.18,
          "(via MCB for L)", C_LGREY, 8, 'center', 'top')

    # PSU → E-STOP: +24V output in the gap
    wire_y2 = 8.5
    wire(ax, bp_r, wire_y2, be_x, wire_y2, C_RAIL, LW_PW)
    dot(ax, bp_r, wire_y2, C_RAIL, 8)
    dot(ax, be_x, wire_y2, C_RAIL, 8)
    label(ax, (bp_r + be_x) / 2, wire_y2 + 0.18,
          "+V (24VDC)", C_RAIL, 10, 'center', 'bottom', True)

    # PSU → 0V rail: second wire in the gap
    wire_y3 = 7.0
    wire(ax, bp_r, wire_y3, be_x, wire_y3, C_RAIL0, LW_PW)
    dot(ax, bp_r, wire_y3, C_RAIL0, 8)
    dot(ax, be_x, wire_y3, C_RAIL0, 8)
    label(ax, (bp_r + be_x) / 2, wire_y3 + 0.18,
          "\u2212V (0V)", C_RAIL0, 10, 'center', 'bottom', True)

    # ─── BLOCK 4: EARTH BONDING & SAFETY ───
    bs_x, bs_y, bs_w, bs_h = 0.5, 0.5, 15.5, 5.0
    block(ax, bs_x, bs_y, bs_w, bs_h,
          "EARTH BONDING & SAFETY NOTES", '#E8F5E9', C_DKGREEN, 15)

    # Left column: earth bonding
    label(ax, 0.8, 4.7,
          "EARTH BONDING PATH:", C_DKGREEN, 13, 'left', 'center', True)
    label(ax, 0.8, 4.2,
          "IEC inlet E (green/yellow) \u2192 enclosure bonding stud \u2192 DIN rail \u2192 PSU PE terminal",
          '#424242', 10, 'left', 'center', False, True)
    label(ax, 0.8, 3.75,
          "All metal parts of enclosure must be bonded to protective earth",
          C_LGREY, 9, 'left', 'center')

    # Left column: safety notes
    label(ax, 0.8, 3.1,
          "SAFETY REQUIREMENTS:", C_DKRED, 13, 'left', 'center', True)
    notes = [
        "All mains wiring must be performed by a competent person",
        "Earth bonding to metal enclosure and DIN rail is mandatory",
        "Keep mains wiring physically separated from low-voltage control wiring",
        "IEC inlet fuse holder: fit 6A anti-surge fuse (keep spare in lid)",
        "Test earth continuity before first power-on",
        "Label enclosure: 'CAUTION \u2014 230VAC INSIDE'",
    ]
    for i, note in enumerate(notes):
        col = C_DKRED if i == 5 else '#424242'
        bld = i == 5
        label(ax, 0.8, 2.65 - i * 0.35, f"\u2022 {note}",
              col, 10, 'left', 'center', bld)

    # Right column: wire colours and power chain
    label(ax, 9.5, 4.7,
          "MAINS WIRE COLOURS (UK):", '#424242', 13, 'left', 'center', True)
    for i, (lbl, c) in enumerate([
        ("Live = BROWN", '#8B4513'),
        ("Neutral = BLUE", C_DKBLUE),
        ("Earth = GREEN/YELLOW", C_DKGREEN)]):
        label(ax, 9.5, 4.25 - i * 0.35, lbl, c, 11, 'left', 'center', True)

    label(ax, 9.5, 3.1,
          "POWER CHAIN:", '#424242', 13, 'left', 'center', True)
    label(ax, 9.5, 2.6,
          "230VAC mains \u2192 IEC C14 inlet \u2192 6A MCB \u2192 24V PSU",
          '#424242', 10, 'left', 'center', False, True)
    label(ax, 9.5, 2.2,
          "\u2192 HW E-STOP (NC) \u2192 +24VDC RAIL \u2192 interlock buses",
          C_DKRED, 10, 'left', 'center', True, True)
    label(ax, 9.5, 1.8,
          "0V from PSU \u2192 0V RAIL (shared GND with ESP32)",
          C_RAIL0, 10, 'left', 'center', True, True)

    pdf.savefig(fig, bbox_inches='tight')
    plt.close(fig)


# ══════════════════════════════════════════
# GENERATE PDF
# ══════════════════════════════════════════

def main():
    with PdfPages(OUT) as pdf:
        page_power_path(pdf)
        page_relay_drives(pdf)
        page_feedback(pdf)
        page_pinout_bom(pdf)
        page_mains_psu(pdf)

    print(f"PDF saved: {OUT}")
    print(f"  5 pages, A3 landscape")
    print(f"  Page 1: Power path - individual K3A/K3B/K3C + FORM1")
    print(f"  Page 2: Relay drive circuit - ESP32 -> ULN2003 -> coils + interlock")
    print(f"  Page 3: Feedback optocouplers, LEDs, E-stop")
    print(f"  Page 4: GPIO pinout, serial commands, BOM")
    print(f"  Page 5: Mains input, 24V PSU, HW E-stop, earth bonding")


if __name__ == "__main__":
    main()
